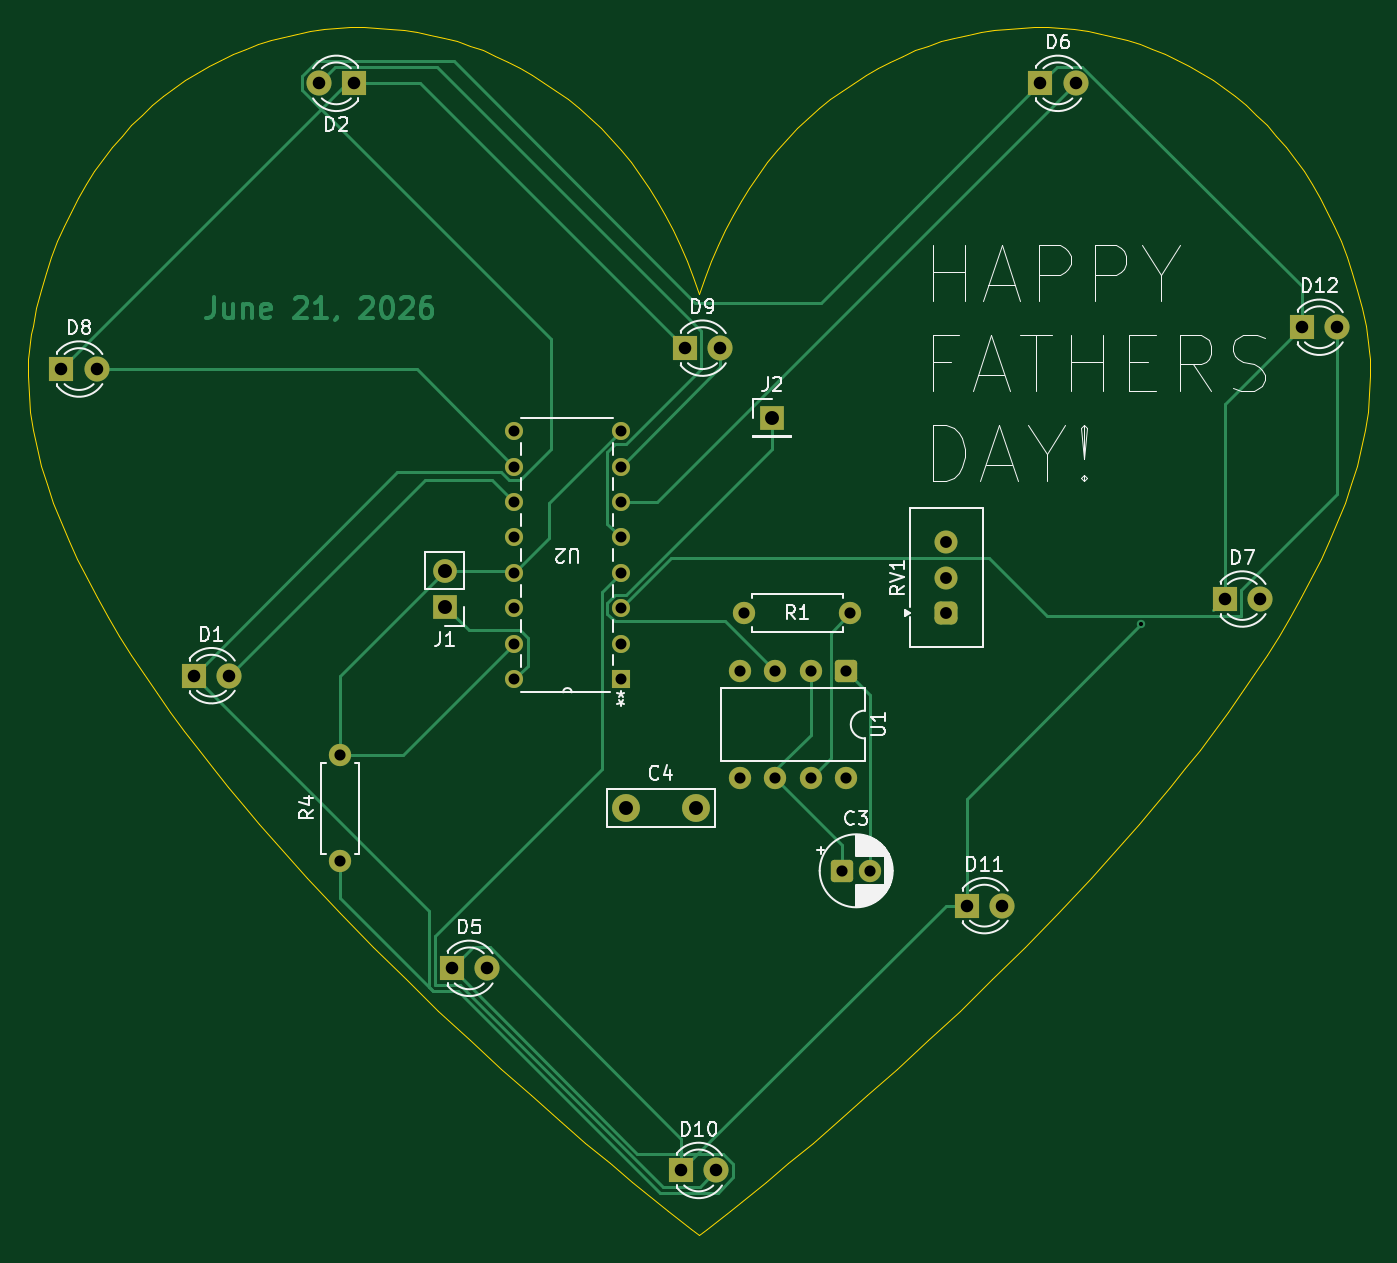
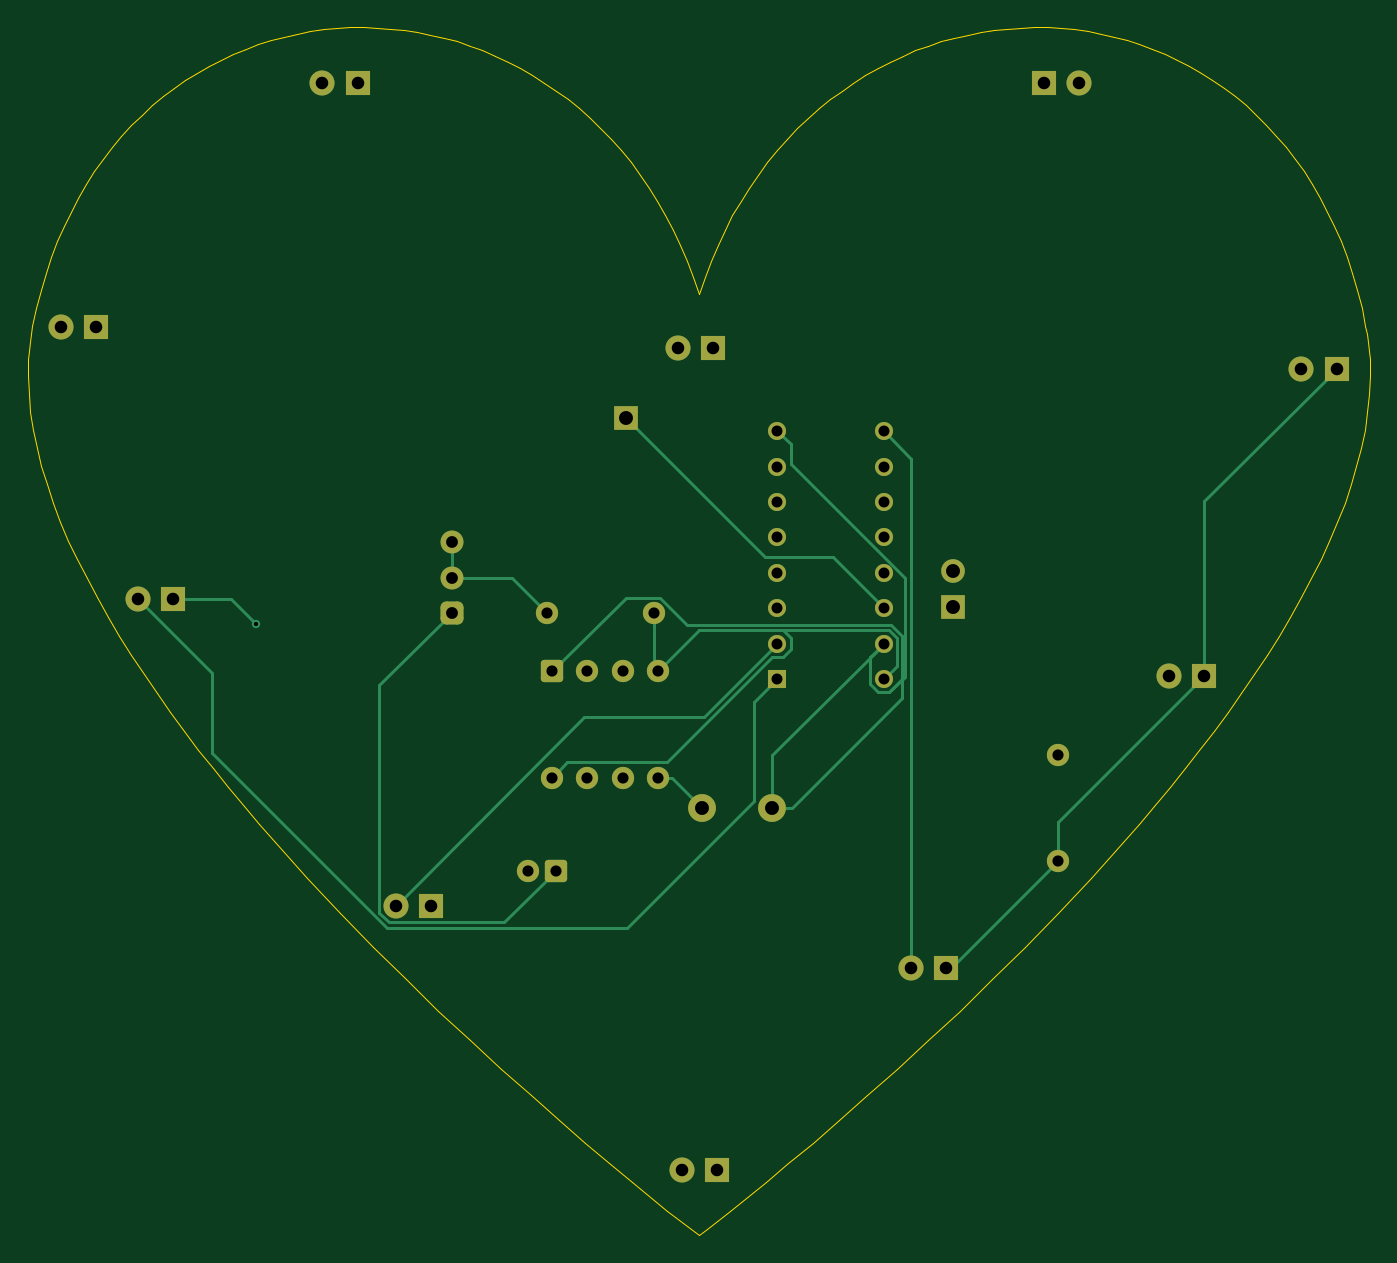
Circuit board: 11 layer files. Board 96.3 x 86.7 mm.
- bottom_copper: Blinky Light-B_Cu.gbr (9659 bytes)
- bottom_mask: Blinky Light-B_Mask.gbr (3466 bytes)
- paste: Blinky Light-B_Paste.gbr (457 bytes)
- bottom_silk: Blinky Light-B_Silkscreen.gbr (458 bytes)
- outline: Blinky Light-Edge_Cuts.gbr (11487 bytes)
- top_copper: Blinky Light-F_Cu.gbr (17400 bytes)
- top_mask: Blinky Light-F_Mask.gbr (3466 bytes)
- paste: Blinky Light-F_Paste.gbr (457 bytes)
- top_silk: Blinky Light-F_Silkscreen.gbr (41695 bytes)
- drill: Blinky Light-NPTH.drl (264 bytes)
- drill: Blinky Light-PTH.drl (1459 bytes)

=== bottom_copper: Blinky Light-B_Cu.gbr (9659 bytes, source omitted) ===
=== bottom_mask: Blinky Light-B_Mask.gbr ===
%TF.GenerationSoftware,KiCad,Pcbnew,10.0.3*%
%TF.CreationDate,2026-06-03T17:59:07-05:00*%
%TF.ProjectId,Blinky Light,426c696e-6b79-4204-9c69-6768742e6b69,rev?*%
%TF.SameCoordinates,Original*%
%TF.FileFunction,Soldermask,Bot*%
%TF.FilePolarity,Negative*%
%FSLAX46Y46*%
G04 Gerber Fmt 4.6, Leading zero omitted, Abs format (unit mm)*
G04 Created by KiCad (PCBNEW 10.0.3) date 2026-06-03 17:59:07*
%MOMM*%
%LPD*%
G01*
G04 APERTURE LIST*
G04 Aperture macros list*
%AMRoundRect*
0 Rectangle with rounded corners*
0 $1 Rounding radius*
0 $2 $3 $4 $5 $6 $7 $8 $9 X,Y pos of 4 corners*
0 Add a 4 corners polygon primitive as box body*
4,1,4,$2,$3,$4,$5,$6,$7,$8,$9,$2,$3,0*
0 Add four circle primitives for the rounded corners*
1,1,$1+$1,$2,$3*
1,1,$1+$1,$4,$5*
1,1,$1+$1,$6,$7*
1,1,$1+$1,$8,$9*
0 Add four rect primitives between the rounded corners*
20,1,$1+$1,$2,$3,$4,$5,0*
20,1,$1+$1,$4,$5,$6,$7,0*
20,1,$1+$1,$6,$7,$8,$9,0*
20,1,$1+$1,$8,$9,$2,$3,0*%
G04 Aperture macros list end*
%ADD10C,1.800000*%
%ADD11R,1.800000X1.800000*%
%ADD12C,2.000000*%
%ADD13C,1.600000*%
%ADD14RoundRect,0.250000X-0.550000X0.550000X-0.550000X-0.550000X0.550000X-0.550000X0.550000X0.550000X0*%
%ADD15C,1.295400*%
%ADD16R,1.295400X1.295400*%
%ADD17RoundRect,0.412500X0.412500X-0.412500X0.412500X0.412500X-0.412500X0.412500X-0.412500X-0.412500X0*%
%ADD18C,1.650000*%
%ADD19RoundRect,0.250000X-0.550000X-0.550000X0.550000X-0.550000X0.550000X0.550000X-0.550000X0.550000X0*%
%ADD20C,1.700000*%
%ADD21R,1.700000X1.700000*%
G04 APERTURE END LIST*
D10*
%TO.C,D6*%
X164270000Y-54500000D03*
D11*
X161730000Y-54500000D03*
%TD*%
D10*
%TO.C,D11*%
X159000000Y-113500000D03*
D11*
X156460000Y-113500000D03*
%TD*%
%TO.C,D10*%
X135960000Y-132500000D03*
D10*
X138500000Y-132500000D03*
%TD*%
D12*
%TO.C,C4*%
X132000000Y-106500000D03*
X137000000Y-106500000D03*
%TD*%
D13*
%TO.C,R4*%
X111500000Y-102690000D03*
X111500000Y-110310000D03*
%TD*%
D14*
%TO.C,U1*%
X147810000Y-96695000D03*
D13*
X145270000Y-96695000D03*
X142730000Y-96695000D03*
X140190000Y-96695000D03*
X140190000Y-104315000D03*
X142730000Y-104315000D03*
X145270000Y-104315000D03*
X147810000Y-104315000D03*
%TD*%
D15*
%TO.C,U2*%
X124000000Y-97240000D03*
X124000000Y-94700000D03*
X124000000Y-92160000D03*
X124000000Y-89620000D03*
X124000000Y-87080000D03*
X124000000Y-84540000D03*
X124000000Y-82000000D03*
X124000000Y-79460000D03*
X131620000Y-79460000D03*
X131620000Y-82000000D03*
X131620000Y-84540000D03*
X131620000Y-87080000D03*
X131620000Y-89620000D03*
X131620000Y-92160000D03*
X131620000Y-94700000D03*
D16*
X131620000Y-97240000D03*
%TD*%
D17*
%TO.C,RV1*%
X155000000Y-92500000D03*
D18*
X155000000Y-89960000D03*
X155000000Y-87420000D03*
%TD*%
D19*
%TO.C,C3*%
X147529775Y-111000000D03*
D13*
X149529775Y-111000000D03*
%TD*%
D20*
%TO.C,J1*%
X119000000Y-89500000D03*
D21*
X119000000Y-92040000D03*
%TD*%
D13*
%TO.C,R1*%
X148120000Y-92500000D03*
X140500000Y-92500000D03*
%TD*%
D10*
%TO.C,D9*%
X138770000Y-73500000D03*
D11*
X136230000Y-73500000D03*
%TD*%
D10*
%TO.C,D1*%
X103540000Y-97000000D03*
D11*
X101000000Y-97000000D03*
%TD*%
D10*
%TO.C,D8*%
X94040000Y-75000000D03*
D11*
X91500000Y-75000000D03*
%TD*%
D10*
%TO.C,D2*%
X109960000Y-54500000D03*
D11*
X112500000Y-54500000D03*
%TD*%
%TO.C,D5*%
X119500000Y-118000000D03*
D10*
X122040000Y-118000000D03*
%TD*%
%TO.C,D7*%
X177500000Y-91500000D03*
D11*
X174960000Y-91500000D03*
%TD*%
D10*
%TO.C,D12*%
X183040000Y-72000000D03*
D11*
X180500000Y-72000000D03*
%TD*%
D21*
%TO.C,J2*%
X142500000Y-78500000D03*
%TD*%
M02*

=== paste: Blinky Light-B_Paste.gbr ===
%TF.GenerationSoftware,KiCad,Pcbnew,10.0.3*%
%TF.CreationDate,2026-06-03T17:59:07-05:00*%
%TF.ProjectId,Blinky Light,426c696e-6b79-4204-9c69-6768742e6b69,rev?*%
%TF.SameCoordinates,Original*%
%TF.FileFunction,Paste,Bot*%
%TF.FilePolarity,Positive*%
%FSLAX46Y46*%
G04 Gerber Fmt 4.6, Leading zero omitted, Abs format (unit mm)*
G04 Created by KiCad (PCBNEW 10.0.3) date 2026-06-03 17:59:07*
%MOMM*%
%LPD*%
G01*
G04 APERTURE LIST*
G04 APERTURE END LIST*
M02*

=== bottom_silk: Blinky Light-B_Silkscreen.gbr ===
%TF.GenerationSoftware,KiCad,Pcbnew,10.0.3*%
%TF.CreationDate,2026-06-03T17:59:07-05:00*%
%TF.ProjectId,Blinky Light,426c696e-6b79-4204-9c69-6768742e6b69,rev?*%
%TF.SameCoordinates,Original*%
%TF.FileFunction,Legend,Bot*%
%TF.FilePolarity,Positive*%
%FSLAX46Y46*%
G04 Gerber Fmt 4.6, Leading zero omitted, Abs format (unit mm)*
G04 Created by KiCad (PCBNEW 10.0.3) date 2026-06-03 17:59:07*
%MOMM*%
%LPD*%
G01*
G04 APERTURE LIST*
G04 APERTURE END LIST*
M02*

=== outline: Blinky Light-Edge_Cuts.gbr (11487 bytes, source omitted) ===
=== top_copper: Blinky Light-F_Cu.gbr (17400 bytes, source omitted) ===
=== top_mask: Blinky Light-F_Mask.gbr ===
%TF.GenerationSoftware,KiCad,Pcbnew,10.0.3*%
%TF.CreationDate,2026-06-03T17:59:07-05:00*%
%TF.ProjectId,Blinky Light,426c696e-6b79-4204-9c69-6768742e6b69,rev?*%
%TF.SameCoordinates,Original*%
%TF.FileFunction,Soldermask,Top*%
%TF.FilePolarity,Negative*%
%FSLAX46Y46*%
G04 Gerber Fmt 4.6, Leading zero omitted, Abs format (unit mm)*
G04 Created by KiCad (PCBNEW 10.0.3) date 2026-06-03 17:59:07*
%MOMM*%
%LPD*%
G01*
G04 APERTURE LIST*
G04 Aperture macros list*
%AMRoundRect*
0 Rectangle with rounded corners*
0 $1 Rounding radius*
0 $2 $3 $4 $5 $6 $7 $8 $9 X,Y pos of 4 corners*
0 Add a 4 corners polygon primitive as box body*
4,1,4,$2,$3,$4,$5,$6,$7,$8,$9,$2,$3,0*
0 Add four circle primitives for the rounded corners*
1,1,$1+$1,$2,$3*
1,1,$1+$1,$4,$5*
1,1,$1+$1,$6,$7*
1,1,$1+$1,$8,$9*
0 Add four rect primitives between the rounded corners*
20,1,$1+$1,$2,$3,$4,$5,0*
20,1,$1+$1,$4,$5,$6,$7,0*
20,1,$1+$1,$6,$7,$8,$9,0*
20,1,$1+$1,$8,$9,$2,$3,0*%
G04 Aperture macros list end*
%ADD10C,1.800000*%
%ADD11R,1.800000X1.800000*%
%ADD12C,2.000000*%
%ADD13C,1.600000*%
%ADD14RoundRect,0.250000X-0.550000X0.550000X-0.550000X-0.550000X0.550000X-0.550000X0.550000X0.550000X0*%
%ADD15C,1.295400*%
%ADD16R,1.295400X1.295400*%
%ADD17RoundRect,0.412500X0.412500X-0.412500X0.412500X0.412500X-0.412500X0.412500X-0.412500X-0.412500X0*%
%ADD18C,1.650000*%
%ADD19RoundRect,0.250000X-0.550000X-0.550000X0.550000X-0.550000X0.550000X0.550000X-0.550000X0.550000X0*%
%ADD20C,1.700000*%
%ADD21R,1.700000X1.700000*%
G04 APERTURE END LIST*
D10*
%TO.C,D6*%
X164270000Y-54500000D03*
D11*
X161730000Y-54500000D03*
%TD*%
D10*
%TO.C,D11*%
X159000000Y-113500000D03*
D11*
X156460000Y-113500000D03*
%TD*%
%TO.C,D10*%
X135960000Y-132500000D03*
D10*
X138500000Y-132500000D03*
%TD*%
D12*
%TO.C,C4*%
X132000000Y-106500000D03*
X137000000Y-106500000D03*
%TD*%
D13*
%TO.C,R4*%
X111500000Y-102690000D03*
X111500000Y-110310000D03*
%TD*%
D14*
%TO.C,U1*%
X147810000Y-96695000D03*
D13*
X145270000Y-96695000D03*
X142730000Y-96695000D03*
X140190000Y-96695000D03*
X140190000Y-104315000D03*
X142730000Y-104315000D03*
X145270000Y-104315000D03*
X147810000Y-104315000D03*
%TD*%
D15*
%TO.C,U2*%
X124000000Y-97240000D03*
X124000000Y-94700000D03*
X124000000Y-92160000D03*
X124000000Y-89620000D03*
X124000000Y-87080000D03*
X124000000Y-84540000D03*
X124000000Y-82000000D03*
X124000000Y-79460000D03*
X131620000Y-79460000D03*
X131620000Y-82000000D03*
X131620000Y-84540000D03*
X131620000Y-87080000D03*
X131620000Y-89620000D03*
X131620000Y-92160000D03*
X131620000Y-94700000D03*
D16*
X131620000Y-97240000D03*
%TD*%
D17*
%TO.C,RV1*%
X155000000Y-92500000D03*
D18*
X155000000Y-89960000D03*
X155000000Y-87420000D03*
%TD*%
D19*
%TO.C,C3*%
X147529775Y-111000000D03*
D13*
X149529775Y-111000000D03*
%TD*%
D20*
%TO.C,J1*%
X119000000Y-89500000D03*
D21*
X119000000Y-92040000D03*
%TD*%
D13*
%TO.C,R1*%
X148120000Y-92500000D03*
X140500000Y-92500000D03*
%TD*%
D10*
%TO.C,D9*%
X138770000Y-73500000D03*
D11*
X136230000Y-73500000D03*
%TD*%
D10*
%TO.C,D1*%
X103540000Y-97000000D03*
D11*
X101000000Y-97000000D03*
%TD*%
D10*
%TO.C,D8*%
X94040000Y-75000000D03*
D11*
X91500000Y-75000000D03*
%TD*%
D10*
%TO.C,D2*%
X109960000Y-54500000D03*
D11*
X112500000Y-54500000D03*
%TD*%
%TO.C,D5*%
X119500000Y-118000000D03*
D10*
X122040000Y-118000000D03*
%TD*%
%TO.C,D7*%
X177500000Y-91500000D03*
D11*
X174960000Y-91500000D03*
%TD*%
D10*
%TO.C,D12*%
X183040000Y-72000000D03*
D11*
X180500000Y-72000000D03*
%TD*%
D21*
%TO.C,J2*%
X142500000Y-78500000D03*
%TD*%
M02*

=== paste: Blinky Light-F_Paste.gbr ===
%TF.GenerationSoftware,KiCad,Pcbnew,10.0.3*%
%TF.CreationDate,2026-06-03T17:59:07-05:00*%
%TF.ProjectId,Blinky Light,426c696e-6b79-4204-9c69-6768742e6b69,rev?*%
%TF.SameCoordinates,Original*%
%TF.FileFunction,Paste,Top*%
%TF.FilePolarity,Positive*%
%FSLAX46Y46*%
G04 Gerber Fmt 4.6, Leading zero omitted, Abs format (unit mm)*
G04 Created by KiCad (PCBNEW 10.0.3) date 2026-06-03 17:59:07*
%MOMM*%
%LPD*%
G01*
G04 APERTURE LIST*
G04 APERTURE END LIST*
M02*

=== top_silk: Blinky Light-F_Silkscreen.gbr (41695 bytes, source omitted) ===
=== drill: Blinky Light-NPTH.drl ===
M48
; DRILL file KiCad 10.0.3 date 2026-06-03T17:59:17
; FORMAT={-:-/ absolute / metric / decimal}
; #@! TF.CreationDate,2026-06-03T17:59:17-05:00
; #@! TF.GenerationSoftware,Kicad,Pcbnew,10.0.3
; #@! TF.FileFunction,NonPlated,1,2,NPTH
FMAT,2
METRIC
%
G90
G05
M30

=== drill: Blinky Light-PTH.drl ===
M48
; DRILL file KiCad 10.0.3 date 2026-06-03T17:59:17
; FORMAT={-:-/ absolute / metric / decimal}
; #@! TF.CreationDate,2026-06-03T17:59:17-05:00
; #@! TF.GenerationSoftware,Kicad,Pcbnew,10.0.3
; #@! TF.FileFunction,Plated,1,2,PTH
FMAT,2
METRIC
; #@! TA.AperFunction,Plated,PTH,ViaDrill
T1C0.300
; #@! TA.AperFunction,Plated,PTH,ComponentDrill
T2C0.787
; #@! TA.AperFunction,Plated,PTH,ComponentDrill
T3C0.800
; #@! TA.AperFunction,Plated,PTH,ComponentDrill
T4C0.850
; #@! TA.AperFunction,Plated,PTH,ComponentDrill
T5C0.900
; #@! TA.AperFunction,Plated,PTH,ComponentDrill
T6C1.000
%
G90
G05
T1
X169.0Y-93.3
T2
X124.0Y-79.46
X124.0Y-82.0
X124.0Y-84.54
X124.0Y-87.08
X124.0Y-89.62
X124.0Y-92.16
X124.0Y-94.7
X124.0Y-97.24
X131.62Y-79.46
X131.62Y-82.0
X131.62Y-84.54
X131.62Y-87.08
X131.62Y-89.62
X131.62Y-92.16
X131.62Y-94.7
X131.62Y-97.24
T3
X111.5Y-102.69
X111.5Y-110.31
X140.19Y-96.695
X140.19Y-104.315
X140.5Y-92.5
X142.73Y-96.695
X142.73Y-104.315
X145.27Y-96.695
X145.27Y-104.315
X147.53Y-111.0
X147.81Y-96.695
X147.81Y-104.315
X148.12Y-92.5
X149.53Y-111.0
T4
X155.0Y-87.42
X155.0Y-89.96
X155.0Y-92.5
T5
X91.5Y-75.0
X94.04Y-75.0
X101.0Y-97.0
X103.54Y-97.0
X109.96Y-54.5
X112.5Y-54.5
X119.5Y-118.0
X122.04Y-118.0
X135.96Y-132.5
X136.23Y-73.5
X138.5Y-132.5
X138.77Y-73.5
X156.46Y-113.5
X159.0Y-113.5
X161.73Y-54.5
X164.27Y-54.5
X174.96Y-91.5
X177.5Y-91.5
X180.5Y-72.0
X183.04Y-72.0
T6
X119.0Y-89.5
X119.0Y-92.04
X132.0Y-106.5
X137.0Y-106.5
X142.5Y-78.5
M30
